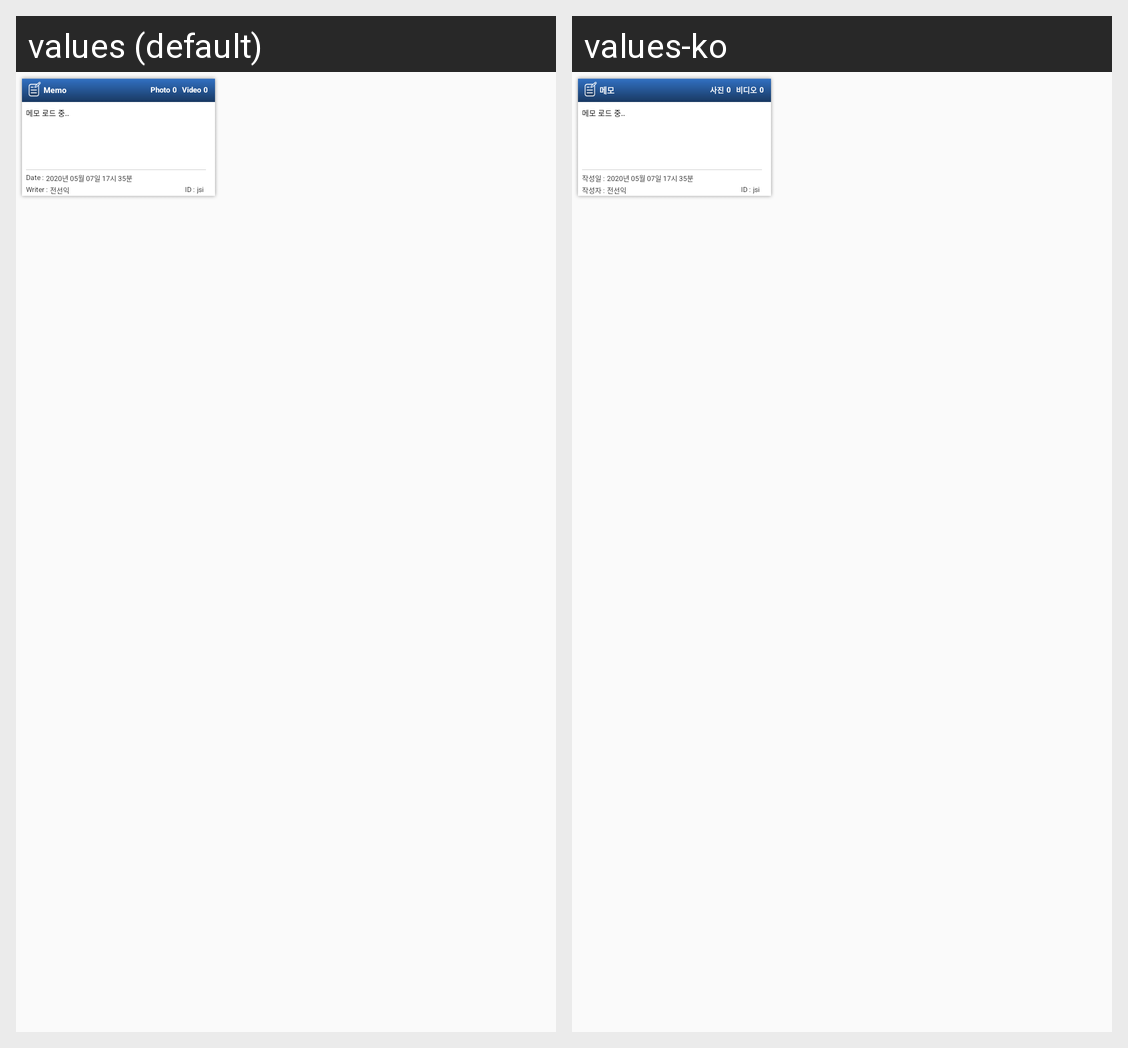

The same Android screen rendered under two of its app's locales, left to right. List the strings drawn on it with the default value and each locale's translation.
Android screen res/layout/memo_list_item.xml rendered under 2 locales, left to right: values (default), values-ko. Device: Nexus 5 (rendered at 1080×1920; each locale shown at half size, 540×960, under a caption strip naming it); theme AppTheme.
Strings drawn on this screen, with the default value and each locale's value (text and hints the layout hard-codes, and strings that could not be matched under every locale, appear in the picture but are not listed):

memo
  values: Memo
  values-ko: 메모

photo
  values: Photo
  values-ko: 사진

video
  values: Video
  values-ko: 비디오

date
  values: Date :
  values-ko: 작성일 :

creator
  values: Writer :
  values-ko: 작성자 :

creator_id
  values: ID :
  values-ko: ID :
